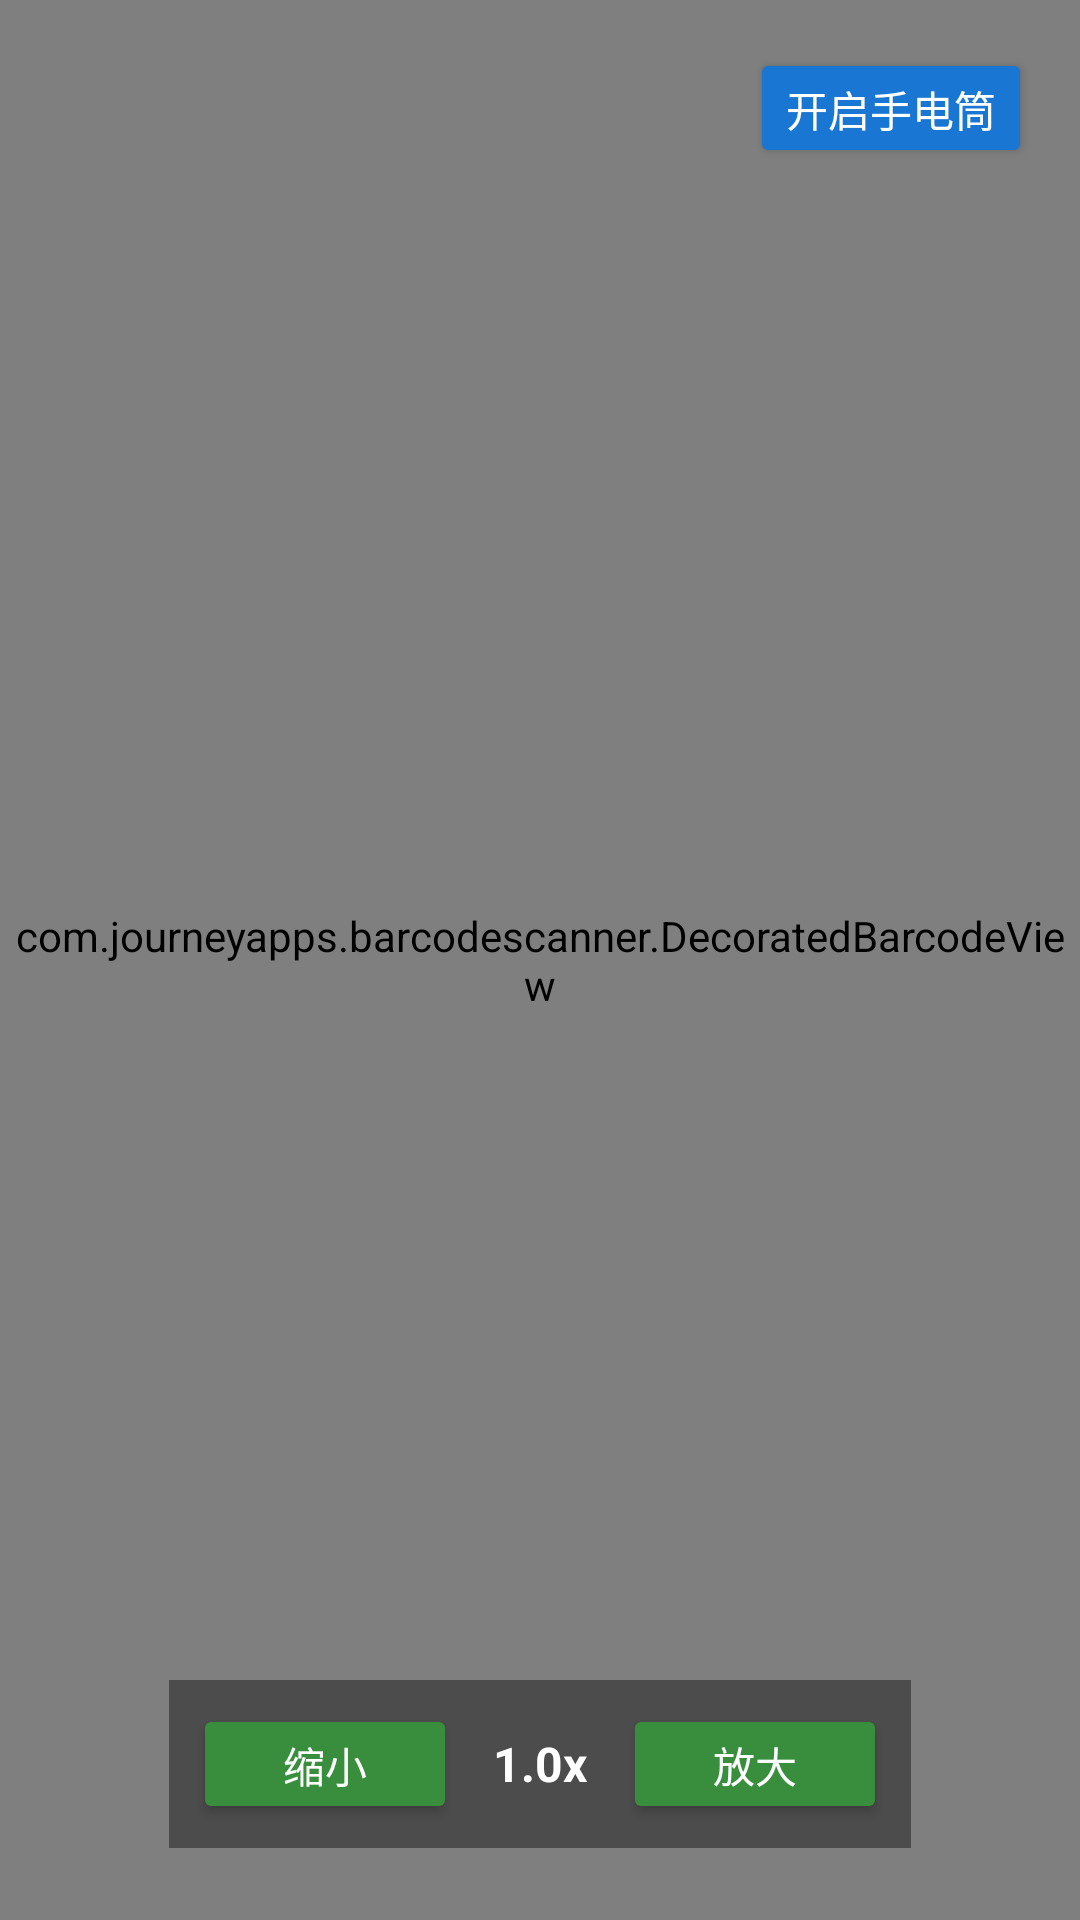

Write the Android layout XML for this screen, with the resource values it uses.
<!-- AndroidManifest.xml: application theme Theme.QRScanner -->
<!-- res/layout/activity_camera_scan.xml -->
<?xml version="1.0" encoding="utf-8"?>
<androidx.constraintlayout.widget.ConstraintLayout xmlns:android="http://schemas.android.com/apk/res/android"
    xmlns:app="http://schemas.android.com/apk/res-auto"
    android:layout_width="match_parent"
    android:layout_height="match_parent">

    <com.journeyapps.barcodescanner.DecoratedBarcodeView
        android:id="@+id/barcode_scanner"
        android:layout_width="0dp"
        android:layout_height="0dp"
        app:layout_constraintTop_toTopOf="parent"
        app:layout_constraintBottom_toBottomOf="parent"
        app:layout_constraintStart_toStartOf="parent"
        app:layout_constraintEnd_toEndOf="parent" />

    <Button
        android:id="@+id/button_torch"
        android:layout_width="wrap_content"
        android:layout_height="40dp"
        android:layout_margin="16dp"
        android:backgroundTint="@color/primary"
        android:text="@string/torch_on"
        android:textColor="@android:color/white"
        app:layout_constraintEnd_toEndOf="parent"
        app:layout_constraintTop_toTopOf="parent" />

    <LinearLayout
        android:id="@+id/zoom_controls"
        android:layout_width="wrap_content"
        android:layout_height="wrap_content"
        android:layout_marginBottom="24dp"
        android:background="@color/scan_overlay_background"
        android:gravity="center_vertical"
        android:orientation="horizontal"
        android:padding="8dp"
        app:layout_constraintBottom_toBottomOf="parent"
        app:layout_constraintEnd_toEndOf="parent"
        app:layout_constraintStart_toStartOf="parent">

        <Button
            android:id="@+id/button_zoom_out"
            android:layout_width="wrap_content"
            android:layout_height="40dp"
            android:backgroundTint="@color/secondary"
            android:text="@string/zoom_out"
            android:textColor="@android:color/white" />

        <TextView
            android:id="@+id/text_zoom"
            android:layout_width="wrap_content"
            android:layout_height="wrap_content"
            android:layout_marginHorizontal="12dp"
            android:text="@string/zoom_ratio_default"
            android:textColor="@android:color/white"
            android:textSize="16sp"
            android:textStyle="bold" />

        <Button
            android:id="@+id/button_zoom_in"
            android:layout_width="wrap_content"
            android:layout_height="40dp"
            android:backgroundTint="@color/secondary"
            android:text="@string/zoom_in"
            android:textColor="@android:color/white" />
    </LinearLayout>

</androidx.constraintlayout.widget.ConstraintLayout>
<!-- resources referenced by this layout -->
<resources>
  <color name="primary">#1976D2</color>
  <color name="scan_overlay_background">#66000000</color>
  <color name="secondary">#388E3C</color>
  <string name="torch_on">开启手电筒</string>
  <string name="zoom_in">放大</string>
  <string name="zoom_out">缩小</string>
  <string name="zoom_ratio_default">1.0x</string>
  <style name="Theme.QRScanner" parent="Theme.MaterialComponents.DayNight.NoActionBar">
          <item name="colorPrimary">@color/primary</item>
          <item name="colorPrimaryVariant">@color/primary</item>
          <item name="colorOnPrimary">@color/white</item>
          <item name="colorSecondary">@color/secondary</item>
          <item name="colorOnSecondary">@color/white</item>
          <item name="android:statusBarColor">@color/primary</item>
          <item name="windowActionBar">false</item>
          <item name="windowNoTitle">true</item>
      </style>
  <color name="white">#FFFFFF</color>
</resources>
